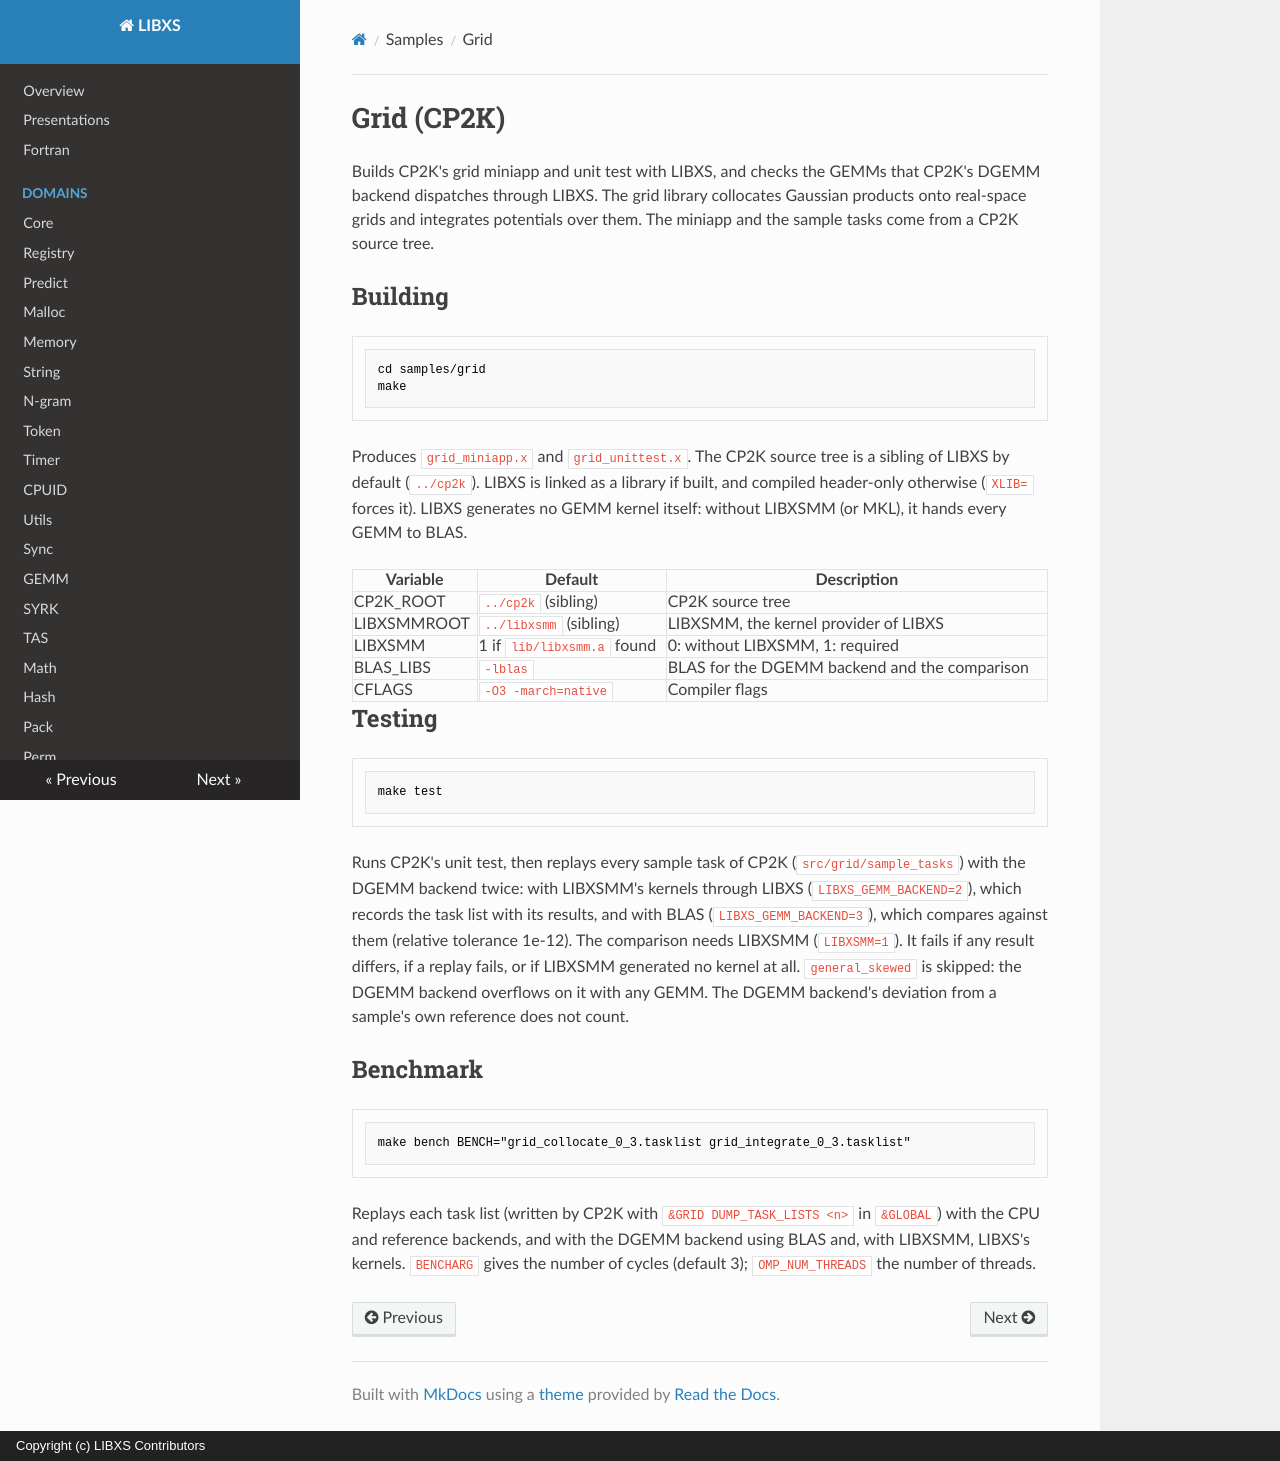

repository: hfp/libxs · page: samples/libxs_grid/index.html · generator: mkdocs · copyright: Copyright (c) LIBXS Contributors

# Grid (CP2K)

Builds CP2K's grid miniapp and unit test with LIBXS, and checks the GEMMs
that CP2K's DGEMM backend dispatches through LIBXS. The grid library
collocates Gaussian products onto real-space grids and integrates potentials
over them. The miniapp and the sample tasks come from a CP2K source tree.

## Building

```bash
cd samples/grid
make
```

Produces `grid_miniapp.x` and `grid_unittest.x`. The CP2K source tree is a
sibling of LIBXS by default (`../cp2k`). LIBXS is linked as a library if
built, and compiled header-only otherwise (`XLIB=` forces it). LIBXS
generates no GEMM kernel itself: without LIBXSMM (or MKL), it hands every
GEMM to BLAS.

| Variable    | Default                    | Description                                       |
|-------------|----------------------------|---------------------------------------------------|
| CP2K_ROOT   | `../cp2k` (sibling)        | CP2K source tree                                  |
| LIBXSMMROOT | `../libxsmm` (sibling)     | LIBXSMM, the kernel provider of LIBXS             |
| LIBXSMM     | 1 if `lib/libxsmm.a` found | 0: without LIBXSMM, 1: required                   |
| BLAS_LIBS   | `-lblas`                   | BLAS for the DGEMM backend and the comparison     |
| CFLAGS      | `-O3 -march=native`        | Compiler flags                                    |

## Testing

```bash
make test
```

Runs CP2K's unit test, then replays every sample task of CP2K
(`src/grid/sample_tasks`) with the DGEMM backend twice: with LIBXSMM's
kernels through LIBXS (`LIBXS_GEMM_BACKEND=2`), which records the task list
with its results, and with BLAS (`LIBXS_GEMM_BACKEND=3`), which compares
against them (relative tolerance 1e-12). The comparison needs LIBXSMM
(`LIBXSMM=1`). It fails if any result differs, if a replay fails, or if
LIBXSMM generated no kernel at all. `general_skewed` is skipped: the DGEMM
backend overflows on it with any GEMM. The DGEMM backend's deviation from a
sample's own reference does not count.

## Benchmark

```bash
make bench BENCH="grid_collocate_0_3.tasklist grid_integrate_0_3.tasklist"
```

Replays each task list (written by CP2K with `&GRID DUMP_TASK_LISTS <n>` in
`&GLOBAL`) with the CPU and reference backends, and with the DGEMM backend
using BLAS and, with LIBXSMM, LIBXS's kernels. `BENCHARG` gives the number of
cycles (default 3); `OMP_NUM_THREADS` the number of threads.
